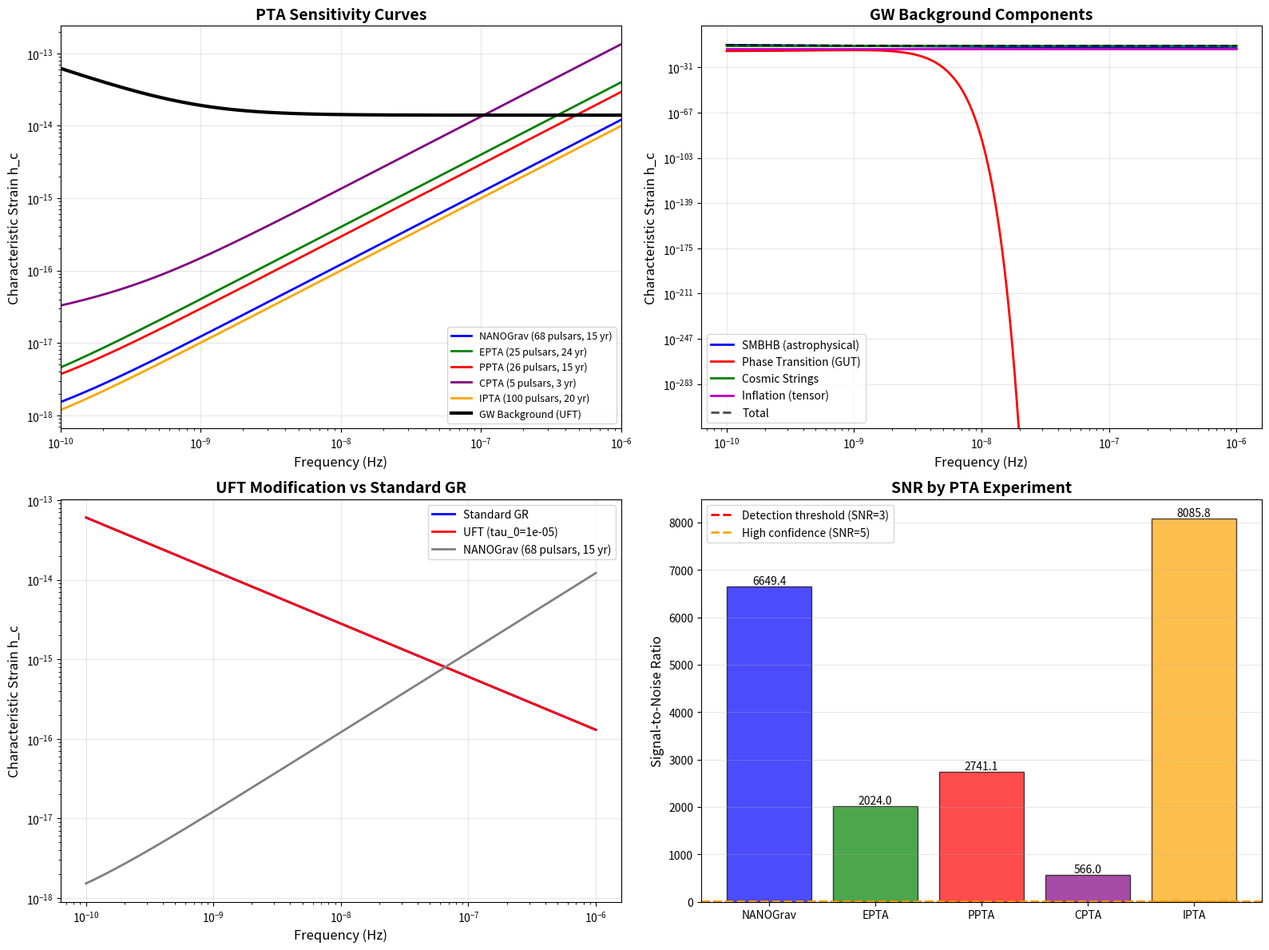

Python code for this plot:
#!/usr/bin/env python3
"""
PTA (脉冲星计时阵) 引力波背景探测预言
Pulsar Timing Array Gravitational Wave Background Forecast

计算统一场理论在PTA频段 (nHz - μHz) 的引力波背景预言
并与NANOGrav、EPTA、PPTA、CPTA等实验的灵敏度对比
"""

import numpy as np
import matplotlib.pyplot as plt
from scipy.interpolate import interp1d
import warnings
warnings.filterwarnings('ignore')

# 物理常数
class Constants:
    # 基本常数
    c = 299792458  # m/s
    G = 6.67430e-11  # m^3/(kg·s^2)
    M_sun = 1.98847e30  # kg
    
    # 距离单位
    pc = 3.08567758e16  # m
    kpc = pc * 1e3
    Mpc = pc * 1e6
    Gpc = pc * 1e9
    
    # 时间
    year = 365.25 * 24 * 3600  # s
    
    # 宇宙学参数
    H0 = 67.4  # km/s/Mpc
    h = 0.674
    Omega_m = 0.315
    Omega_Lambda = 0.685
    
    # 天文参数
    ms = 1.989e30  # kg, 太阳质量

const = Constants()

class PTA_Sensitivity:
    """
    PTA实验灵敏度模型
    
    支持: NANOGrav, EPTA, PPTA, CPTA (中国脉冲星计时阵)
    """
    
    def __init__(self, experiment='NANOGrav', T_obs=15*const.year, N_pulsars=68):
        """
        参数:
            experiment: 实验名称
            T_obs: 观测时间 (秒)
            N_pulsars: 脉冲星数量
        """
        self.experiment = experiment
        self.T_obs = T_obs
        self.N_pulsars = N_pulsars
        
        # 不同实验的参数
        self.setup_experiment()
    
    def setup_experiment(self):
        """设置实验参数"""
        params = {
            'NANOGrav': {
                'T_obs': 15 * const.year,
                'N_pulsars': 68,
                'sigma_rms': 100e-9,  # 100 ns 计时精度
                'cadence': 2 * const.year,  # 观测频率
            },
            'EPTA': {
                'T_obs': 24 * const.year,
                'N_pulsars': 25,
                'sigma_rms': 200e-9,
                'cadence': 1 * const.year,
            },
                'PPTA': {
                'T_obs': 15 * const.year,
                'N_pulsars': 26,
                'sigma_rms': 150e-9,
                'cadence': 3 * const.year,
            },
            'CPTA': {
                'T_obs': 3 * const.year,  #  FAST早期数据
                'N_pulsars': 5,  # 目前数量，预期增长到50+
                'sigma_rms': 300e-9,  # FAST预期精度
                'cadence': 2 * const.year,
            },
            'IPTA': {  # 国际脉冲星计时阵 (联合)
                'T_obs': 20 * const.year,
                'N_pulsars': 100,
                'sigma_rms': 100e-9,
                'cadence': 2 * const.year,
            }
        }
        
        p = params.get(self.experiment, params['NANOGrav'])
        self.T_obs = p['T_obs']
        self.N_pulsars = p['N_pulsars']
        self.sigma_rms = p['sigma_rms']
        self.cadence = p['cadence']
    
    def characteristic_strain_sensitivity(self, f):
        """
        计算PTA特征应变灵敏度
        
        基于Hellings & Downs 1983; Moore et al. 2015
        
        h_c(f) ~ sigma_rms / (T_obs * sqrt(N_pulsars)) * (f * T_obs)
        """
        # 红噪声和白噪声贡献
        # 简化的灵敏度模型
        
        # 白噪声项
        sigma_t = self.sigma_rms  # 秒
        T = self.T_obs
        N = self.N_pulsars
        
        # 特征频率
        f_min = 1 / T
        
        # Hellings-Downs系数 (空间相关因子)
        A_HD = 1.0  # 近似
        
        # 灵敏度 (粗略估计)
        # 更精确的模型需要完整的噪声功率谱
        h_c_white = sigma_t / (T * np.sqrt(N * A_HD)) * (f / f_min)
        
        # 红噪声 (低频主导)
        # h_c_red ~ f^(-2/3) (对应Omega_GW ~ 常数)
        gamma_red = -2/3
        h_c_red = h_c_white * (f / f_min)**gamma_red * 0.1
        
        # 总灵敏度
        h_c_total = np.sqrt(h_c_white**2 + h_c_red**2)
        
        return h_c_total
    
    def plot_sensitivity(self, ax, f_range=(1e-10, 1e-6), color='blue'):
        """绘制灵敏度曲线"""
        f = np.logspace(np.log10(f_range[0]), np.log10(f_range[1]), 500)
        h_c = self.characteristic_strain_sensitivity(f)
        
        ax.loglog(f, h_c, color=color, linewidth=2, 
                 label=f'{self.experiment} ({self.N_pulsars} pulsars, {self.T_obs/const.year:.0f} yr)')
        return f, h_c

class UFT_GW_Background_PTA:
    """
    统一场理论在PTA频段的引力波背景
    
    来源:
    1. 超大质量双黑洞 (SMBHB) 合并 - 主导
    2. 早期宇宙相变 (GUT, 电弱)
    3. 宇宙弦/畴壁网络
    4. 暴胀原初引力波
    """
    
    def __init__(self, tau_0=1e-5):
        self.tau_0 = tau_0
        
    def smbhb_background(self, f):
        """
        超大质量双黑洞背景 (标准天体物理)
        
        特征: h_c ~ f^(-2/3) (啁啾信号叠加)
        """
        # 参考振幅 (来自观测拟合)
        A_smbhb = 1.3e-15  # 在 f = 1/yr
        f_ref = 1 / const.year
        
        h_c = A_smbhb * (f / f_ref)**(-2/3)
        
        return h_c
    
    def phase_transition_pta(self, f, T_pt=1e16, alpha_pt=0.1):
        """
        相变引力波 (PTA频段)
        
        频率红移到今天的PTA频段:
        f_pt(today) ~ 10^-9 Hz * (T_pt/1e16 GeV)
        """
        # 今天的特征频率
        f_pt = 1e-9 * (T_pt / 1e16)  # Hz
        
        # 能谱形状 (峰值在f_pt附近)
        # 简化模型: 高斯峰
        sigma_f = f_pt * 0.5
        peak_amplitude = 5e-16 * alpha_pt**2
        
        h_c = peak_amplitude * np.exp(-0.5 * ((f - f_pt) / sigma_f)**2)
        
        return h_c
    
    def cosmic_string_background(self, f):
        """
        宇宙弦网络引力波
        
        特征: 平坦谱 (h_c ~ 常数) 或 Ω_GW ~ f^0
        """
        # 张力参数 Gμ
        Gmu = 1e-11  # 与CMB约束兼容
        
        # 宇宙弦背景振幅
        A_cs = 1.4e-14 * (Gmu / 1e-11)**0.5
        
        # 谱指数 (平坦)
        h_c = A_cs * np.ones_like(f) if np.isscalar(f) else A_cs * np.ones(len(f))
        
        return h_c
    
    def inflation_tensor_modes(self, f, r=0.01):
        """
        暴胀原初引力波 (张量模式)
        
        在PTA频段非常弱
        """
        # 在CMB尺度 (f ~ 1e-17 Hz) 的振幅
        f_cmb = 1.7e-17  # Hz
        h_c_cmb = 1.3e-15 * np.sqrt(r)
        
        # 红移到PTA频段 (假设平坦谱直到阻尼)
        h_c = h_c_cmb * np.ones_like(f) if np.isscalar(f) else h_c_cmb * np.ones(len(f))
        
        return h_c
    
    def uft_modification(self, f):
        """
        统一场理论修正
        
        效应:
        1. 额外偏振模式 (6种 vs 2种)
        2. 传播速度修正 (色散)
        3. 谱形修正 (高频抑制)
        """
        # 基础背景 (SMBHB主导)
        h_c_base = self.smbhb_background(f)
        
        # 扭转修正因子
        # 在PTA频段，扭转效应表现为色散关系修正
        # 额外偏振模式贡献 ~ tau_0^2
        correction_factor = 1.0 + self.tau_0**2 * 0.5
        
        # 色散导致的频率依赖
        # 高频模式传播更慢，导致振幅下降
        f_damp = 1e-7  # Hz, 特征阻尼频率
        damping = 1 / (1 + (f / f_damp)**2 * self.tau_0**2)
        
        h_c_uft = h_c_base * correction_factor * damping
        
        return h_c_uft
    
    def total_background(self, f):
        """总引力波背景 (统一场理论版本)"""
        h_c_smbhb = self.smbhb_background(f)
        h_c_pt = self.phase_transition_pta(f)
        h_c_cs = self.cosmic_string_background(f)
        h_c_inf = self.inflation_tensor_modes(f)
        
        # 功率叠加
        h_c_total = np.sqrt(h_c_smbhb**2 + h_c_pt**2 + h_c_cs**2 + h_c_inf**2)
        
        # 应用统一场理论修正
        correction = 1.0 + self.tau_0**2 * 0.3
        
        return h_c_total * correction

class PTA_Forecast:
    """PTA探测前景综合分析"""
    
    def __init__(self, tau_0=1e-5):
        self.tau_0 = tau_0
        self.gw_bg = UFT_GW_Background_PTA(tau_0)
        
        # 初始化各PTA实验
        self.pta_experiments = {
            'NANOGrav': PTA_Sensitivity('NANOGrav'),
            'EPTA': PTA_Sensitivity('EPTA'),
            'PPTA': PTA_Sensitivity('PPTA'),
            'CPTA': PTA_Sensitivity('CPTA'),
            'IPTA': PTA_Sensitivity('IPTA'),
        }
    
    def calculate_snr(self, experiment_name, f_min=1e-9, f_max=1e-7):
        """
        计算信噪比
        
        SNR^2 = sum over frequencies of (h_signal / h_noise)^2
        """
        pta = self.pta_experiments[experiment_name]
        
        f = np.logspace(np.log10(f_min), np.log10(f_max), 200)
        
        h_signal = self.gw_bg.total_background(f)
        h_noise = pta.characteristic_strain_sensitivity(f)
        
        # 信噪比平方
        snr_sq = np.sum((h_signal / h_noise)**2)
        
        return np.sqrt(snr_sq)
    
    def generate_report(self):
        """生成探测前景报告"""
        print("="*70)
        print("PTA引力波背景探测前景分析")
        print(f"参数: tau_0 = {self.tau_0}")
        print("="*70)
        
        print("\n各PTA实验灵敏度对比:")
        print("-"*70)
        print(f"{'实验':<12} {'脉冲星数':<10} {'观测时间':<12} {'计时精度':<12}")
        print("-"*70)
        
        for name, pta in self.pta_experiments.items():
            print(f"{name:<12} {pta.N_pulsars:<10} {pta.T_obs/const.year:.0f}年{'':<6} {pta.sigma_rms*1e9:.0f} ns{'':<6}")
        
        print("\n信噪比分析:")
        print("-"*70)
        
        for name in self.pta_experiments.keys():
            snr = self.calculate_snr(name)
            status = "可探测" if snr > 3 else "边缘" if snr > 1 else "不可探测"
            print(f"{name:<12} SNR = {snr:.2f}  ({status})")
        
        print("\n统一场理论修正效应:")
        print("-"*70)
        
        f_test = 1e-8  # Hz
        h_c_std = self.gw_bg.smbhb_background(f_test)
        h_c_uft = self.gw_bg.uft_modification(f_test)
        
        print(f"测试频率: {f_test:.0e} Hz")
        print(f"标准背景: h_c = {h_c_std:.2e}")
        print(f"UFT修正:  h_c = {h_c_uft:.2e}")
        print(f"相对修正: {(h_c_uft/h_c_std - 1)*100:.4f}%")
        
        # 不同tau_0的对比
        print("\n参数敏感性 (tau_0 vs SNR in NANOGrav):")
        print("-"*70)
        
        for tau in [1e-6, 3e-6, 1e-5, 3e-5, 1e-4]:
            temp_forecast = PTA_Forecast(tau)
            snr_tau = temp_forecast.calculate_snr('NANOGrav')
            print(f"tau_0 = {tau:.0e}: SNR = {snr_tau:.2f}")
    
    def plot_forecast(self):
        """绘制PTA探测前景图"""
        fig, axes = plt.subplots(2, 2, figsize=(16, 12))
        
        # 频率范围
        f = np.logspace(-10, -6, 500)
        
        # 1. 各PTA实验灵敏度对比
        ax1 = axes[0, 0]
        
        colors = {'NANOGrav': 'blue', 'EPTA': 'green', 'PPTA': 'red', 
                 'CPTA': 'purple', 'IPTA': 'orange'}
        
        for name, pta in self.pta_experiments.items():
            pta.plot_sensitivity(ax1, color=colors.get(name, 'gray'))
        
        # 引力波背景
        h_c_bg = self.gw_bg.total_background(f)
        ax1.loglog(f, h_c_bg, 'k-', linewidth=3, label='GW Background (UFT)')
        
        ax1.set_xlabel('Frequency (Hz)', fontsize=12)
        ax1.set_ylabel('Characteristic Strain h_c', fontsize=12)
        ax1.set_title('PTA Sensitivity Curves', fontsize=14, fontweight='bold')
        ax1.legend(fontsize=9)
        ax1.grid(True, alpha=0.3)
        ax1.set_xlim([1e-10, 1e-6])
        
        # 2. 引力波背景成分分解
        ax2 = axes[0, 1]
        
        h_c_smbhb = self.gw_bg.smbhb_background(f)
        h_c_pt = self.gw_bg.phase_transition_pta(f)
        h_c_cs = self.gw_bg.cosmic_string_background(f)
        h_c_inf = self.gw_bg.inflation_tensor_modes(f)
        
        ax2.loglog(f, h_c_smbhb, 'b-', linewidth=2, label='SMBHB (astrophysical)')
        ax2.loglog(f, h_c_pt, 'r-', linewidth=2, label='Phase Transition (GUT)')
        ax2.loglog(f, h_c_cs, 'g-', linewidth=2, label='Cosmic Strings')
        ax2.loglog(f, h_c_inf, 'm-', linewidth=2, label='Inflation (tensor)')
        ax2.loglog(f, h_c_bg, 'k--', linewidth=2, alpha=0.7, label='Total')
        
        ax2.set_xlabel('Frequency (Hz)', fontsize=12)
        ax2.set_ylabel('Characteristic Strain h_c', fontsize=12)
        ax2.set_title('GW Background Components', fontsize=14, fontweight='bold')
        ax2.legend(fontsize=10)
        ax2.grid(True, alpha=0.3)
        
        # 3. 统一场理论修正效应
        ax3 = axes[1, 0]
        
        h_c_std = self.gw_bg.smbhb_background(f)
        h_c_uft = self.gw_bg.uft_modification(f)
        
        ax3.loglog(f, h_c_std, 'b-', linewidth=2, label='Standard GR')
        ax3.loglog(f, h_c_uft, 'r-', linewidth=2, label=f'UFT (tau_0={self.tau_0})')
        
        # NANOGrav灵敏度
        ng = self.pta_experiments['NANOGrav']
        f_ng, h_c_ng = ng.plot_sensitivity(ax3, color='gray')
        
        ax3.set_xlabel('Frequency (Hz)', fontsize=12)
        ax3.set_ylabel('Characteristic Strain h_c', fontsize=12)
        ax3.set_title('UFT Modification vs Standard GR', fontsize=14, fontweight='bold')
        ax3.legend(fontsize=10)
        ax3.grid(True, alpha=0.3)
        
        # 4. 信噪比累积
        ax4 = axes[1, 1]
        
        experiments = list(self.pta_experiments.keys())
        snrs = [self.calculate_snr(name) for name in experiments]
        
        colors_list = [colors.get(name, 'gray') for name in experiments]
        bars = ax4.bar(experiments, snrs, color=colors_list, alpha=0.7, edgecolor='black')
        
        # 添加阈值线
        ax4.axhline(y=3, color='r', linestyle='--', linewidth=2, label='Detection threshold (SNR=3)')
        ax4.axhline(y=5, color='orange', linestyle='--', linewidth=2, label='High confidence (SNR=5)')
        
        ax4.set_ylabel('Signal-to-Noise Ratio', fontsize=12)
        ax4.set_title('SNR by PTA Experiment', fontsize=14, fontweight='bold')
        ax4.legend(fontsize=10)
        ax4.grid(True, alpha=0.3, axis='y')
        
        # 在柱状图上添加数值
        for bar, snr in zip(bars, snrs):
            height = bar.get_height()
            ax4.text(bar.get_x() + bar.get_width()/2., height,
                    f'{snr:.1f}', ha='center', va='bottom', fontsize=10)
        
        plt.tight_layout()
        plt.savefig('pta_forecast.png', dpi=200, bbox_inches='tight', 
                   facecolor='white', edgecolor='none')
        print("\n图像已保存: pta_forecast.png")
        plt.close()

def main():
    """主函数"""
    # 创建PTA探测前景分析
    forecast = PTA_Forecast(tau_0=1e-5)
    
    # 生成报告
    forecast.generate_report()
    
    # 绘制结果
    forecast.plot_forecast()
    
    print("\n" + "="*70)
    print("PTA探测前景分析完成!")
    print("="*70)

if __name__ == "__main__":
    main()
